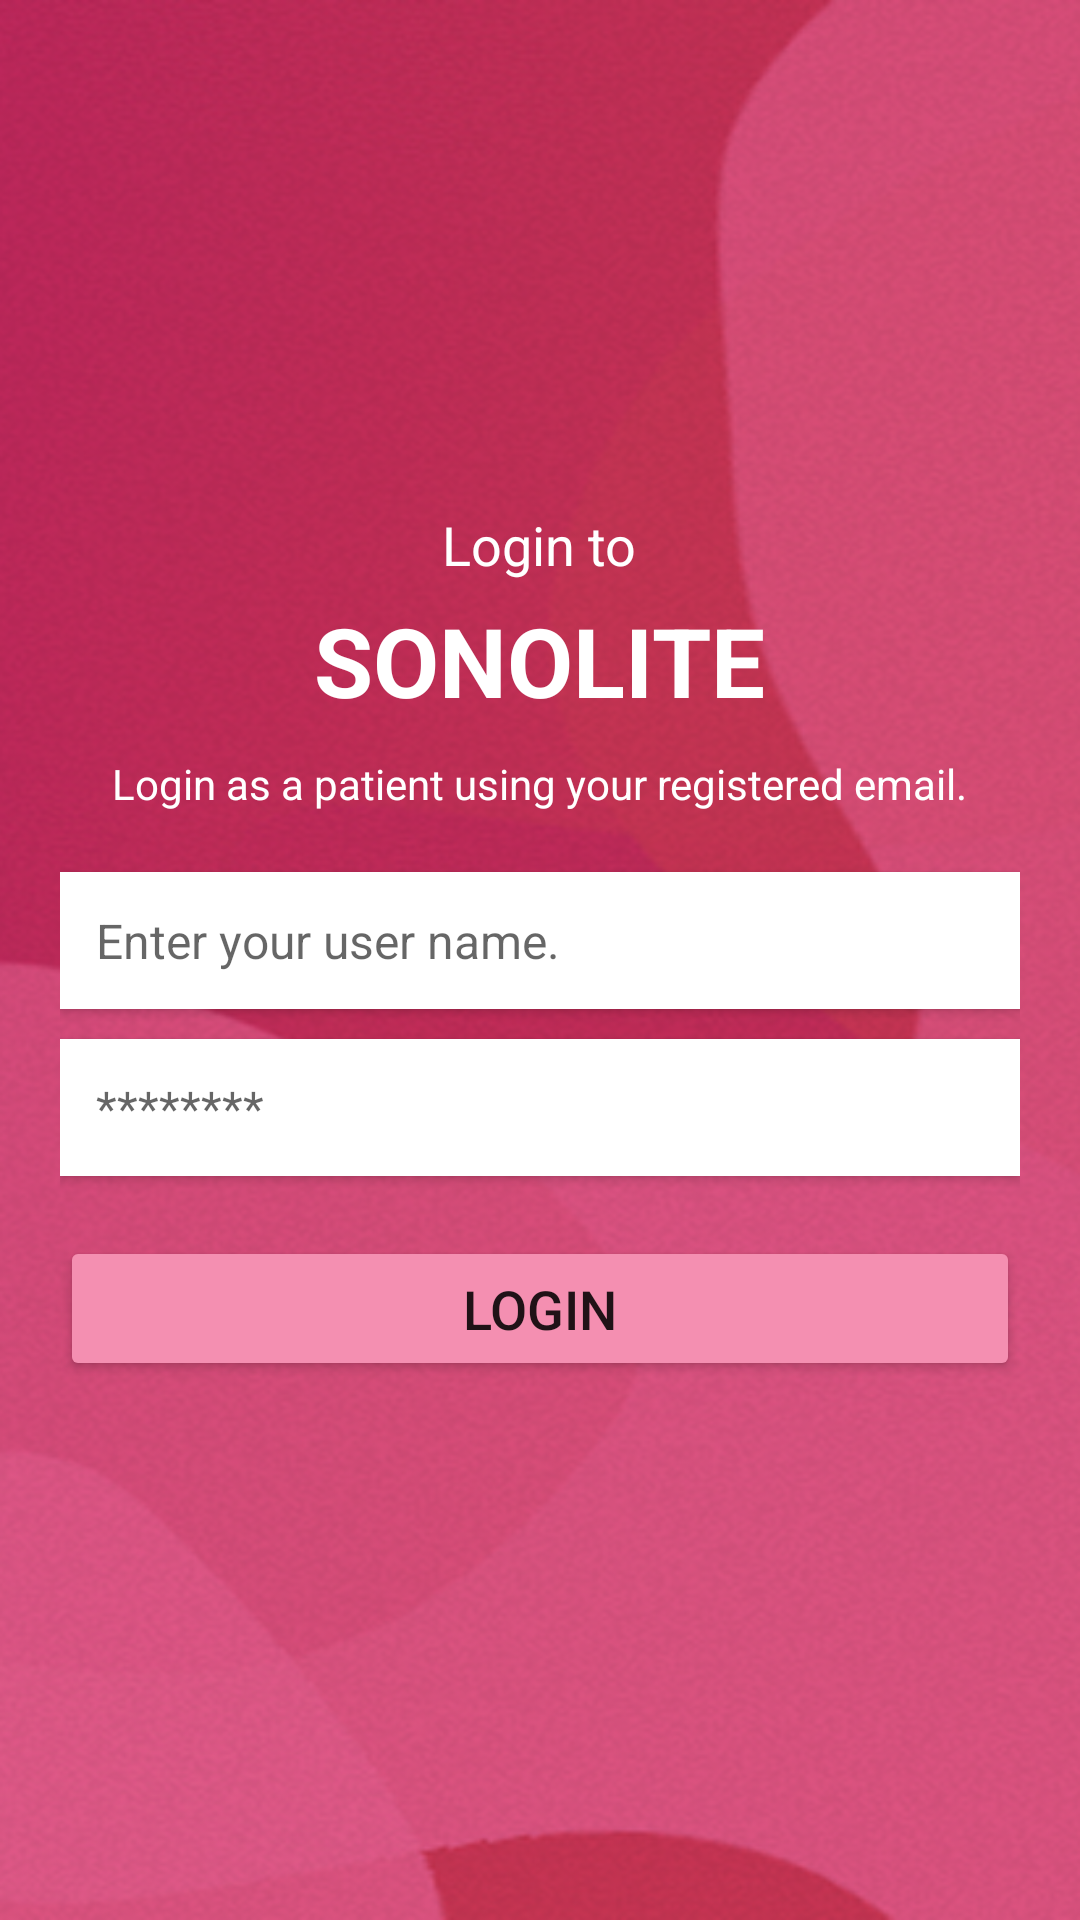

Layout XML and referenced resources for this Android screen:
<!-- AndroidManifest.xml: application theme Theme.Sonolite_app -->
<!-- res/layout/activity_login.xml -->
<?xml version="1.0" encoding="utf-8"?>
<LinearLayout xmlns:android="http://schemas.android.com/apk/res/android"
    android:layout_width="match_parent"
    android:layout_height="match_parent"
    android:orientation="vertical"
    android:gravity="center"
    android:padding="20dp"
    android:background="@drawable/background">

    
    <TextView
        android:layout_width="wrap_content"
        android:layout_height="wrap_content"
        android:layout_gravity="center"
        android:paddingBottom="5dp"
        android:text="Login to"
        android:textColor="@android:color/white"
        android:textSize="18sp"
        android:fontFamily="sans-serif"/>

    <TextView
        android:layout_width="wrap_content"
        android:layout_height="wrap_content"
        android:text="SONOLITE"
        android:textSize="32sp"
        android:textStyle="bold"
        android:textColor="@android:color/white"
        android:layout_gravity="center"
        android:paddingBottom="10dp"
        android:fontFamily="sans-serif"/>

    <TextView
        android:layout_width="wrap_content"
        android:layout_height="wrap_content"
        android:text="Login as a patient using your registered email."
        android:textSize="14sp"
        android:textColor="@android:color/white"
        android:layout_gravity="center"
        android:paddingBottom="20dp"
        android:fontFamily="sans-serif"/>

    
    <EditText
        android:id="@+id/username"
        android:layout_width="match_parent"
        android:layout_height="wrap_content"
        android:hint="Enter your user name."
        android:padding="12dp"
        android:background="@android:color/white"
        android:textColor="@android:color/black"
        android:textSize="16sp"
        android:elevation="2dp"
        android:layout_marginBottom="10dp"
        android:fontFamily="sans-serif"/>

    
    <EditText
        android:id="@+id/password"
        android:layout_width="match_parent"
        android:layout_height="wrap_content"
        android:hint="********"
        android:padding="12dp"
        android:background="@android:color/white"
        android:textColor="@android:color/black"
        android:textSize="16sp"
        android:inputType="textPassword"
        android:elevation="2dp"
        android:layout_marginBottom="10dp"
        android:fontFamily="sans-serif"/>

    
    <Button
        android:id="@+id/login_btn"
        android:layout_width="match_parent"
        android:layout_height="wrap_content"
        android:text="Login"
        android:textSize="18sp"
        android:backgroundTint="#F48FB1"
        android:padding="12dp"
        android:layout_marginTop="10dp"
        android:layout_marginBottom="10dp"/>

</LinearLayout>
<!-- resources referenced by this layout -->
<resources>
  <!-- drawable background: png bitmap (drawable, 420700 bytes) -->
  <style name="Theme.Sonolite_app" parent="Theme.MaterialComponents.Light.NoActionBar">
          
          <item name="colorPrimary">@color/purple_500</item>
          <item name="colorPrimaryVariant">@color/purple_700</item>
          <item name="colorOnPrimary">@color/white</item>
          
          <item name="colorSecondary">@color/teal_200</item>
          <item name="colorSecondaryVariant">@color/teal_700</item>
          <item name="colorOnSecondary">@color/black</item>
          
          <item name="android:statusBarColor">@android:color/transparent</item>
          <item name="android:windowTranslucentStatus">true</item>
          <item name="android:windowDrawsSystemBarBackgrounds">true</item>
  
  
      </style>
  <color name="purple_500">#FF6200EE</color>
  <color name="purple_700">#FF3700B3</color>
  <color name="white">#FFFFFFFF</color>
  <color name="teal_200">#FF03DAC5</color>
  <color name="teal_700">#FF018786</color>
  <color name="black">#FF000000</color>
</resources>
